The GitHub repository jyotibrahmanandy/solar-cell-quality-control contains a labelled image folder "perovskite_tandem" with 5 categories: defect halide segregation, defect layer delamination, defect phase degradation, defect pinhole, functional. Examples follow, each with its label.

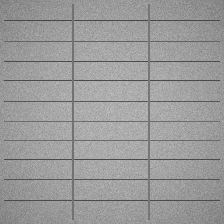
Label: functional

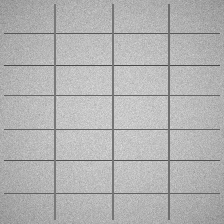
Label: functional

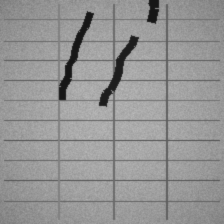
Label: defect layer delamination

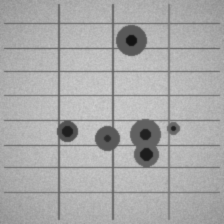
Label: defect pinhole

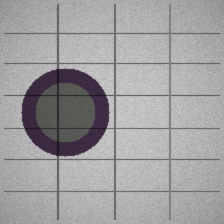
Label: defect phase degradation

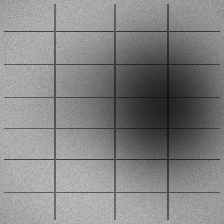
Label: defect halide segregation
